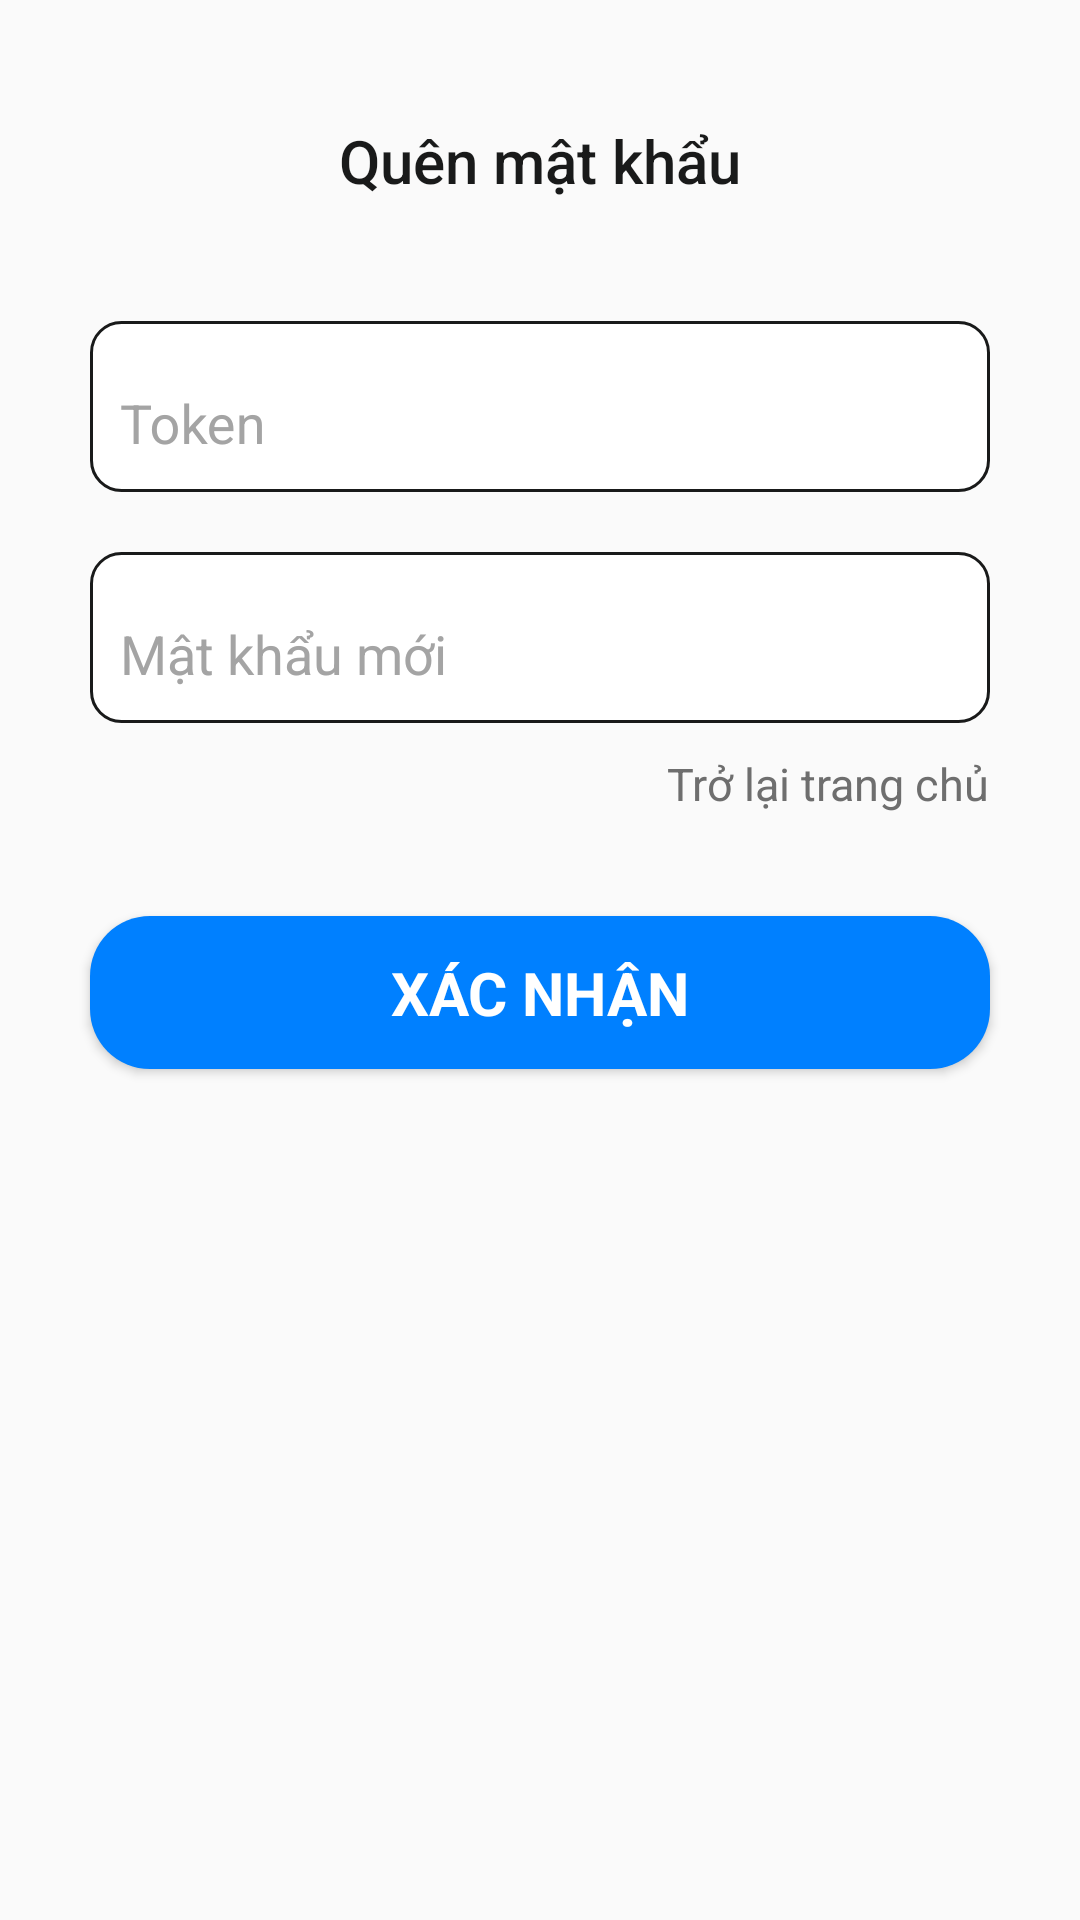

Android layout source for this screen:
<!-- AndroidManifest.xml: application theme AppTheme -->
<!-- res/layout/activity_reset_password.xml -->
<?xml version="1.0" encoding="utf-8"?>
<RelativeLayout xmlns:android="http://schemas.android.com/apk/res/android"
    xmlns:app="http://schemas.android.com/apk/res-auto"
    xmlns:tools="http://schemas.android.com/tools"
    android:layout_width="match_parent"
    android:layout_height="match_parent">
    <LinearLayout
        android:layout_width="match_parent"
        android:layout_height="match_parent"
        />
    <LinearLayout
        android:layout_width="match_parent"
        android:layout_height="match_parent"
        android:alpha="0.9"
        />
    <ScrollView xmlns:android="http://schemas.android.com/apk/res/android"
        android:id="@+id/scrollView1"
        android:layout_width="fill_parent"
        android:layout_height="fill_parent"
        android:fillViewport="true" >
        <LinearLayout
            android:orientation="vertical"
            android:layout_width="match_parent"
            android:layout_height="wrap_content"
            android:paddingTop="0dp"
            android:paddingLeft="10dp"
            android:paddingRight="10dp">
            <TextView
                android:layout_width="wrap_content"
                android:layout_height="wrap_content"
                android:text="Quên mật khẩu"
                android:textSize="20dp"
                android:textColor="@color/colorPrimary"
                android:fontFamily="sans-serif-medium"
                android:layout_centerHorizontal="true"
                android:layout_marginTop="40dp"
                android:id="@+id/loginText"
                android:layout_marginBottom="20dp"
                android:layout_gravity="center_horizontal"

                />

            <com.google.android.material.textfield.TextInputLayout
                android:layout_width="match_parent"
                android:layout_height="wrap_content"
                app:hintTextAppearance="@style/TextAppearance.App.TextInputLayout"
                android:layout_marginTop="20dp"
                android:layout_marginLeft="20dp"
                android:layout_marginRight="20dp"
                android:textColorHint="#A4A4A4"
                android:background="@drawable/custom_input"
                android:theme="@style/EditTextStyle"
                >
                <com.google.android.material.textfield.TextInputEditText
                    android:layout_width="match_parent"
                    android:layout_height="wrap_content"
                    android:drawableEnd="@drawable/registerscreen_ic_lock_24dp"
                    android:textColorHint="@color/colorPrimary"
                    android:textColor="@color/colorPrimary"
                    android:drawableRight="@drawable/registerscreen_ic_lock_24dp"
                    android:hint="Token"
                    android:padding="10dp"
                    android:id="@+id/Token"
                    />
            </com.google.android.material.textfield.TextInputLayout>

            <com.google.android.material.textfield.TextInputLayout
                android:layout_width="match_parent"
                android:layout_height="wrap_content"
                app:hintTextAppearance="@style/TextAppearance.App.TextInputLayout"
                android:layout_marginTop="20dp"
                android:layout_marginLeft="20dp"
                android:layout_marginRight="20dp"
                android:textColorHint="#A4A4A4"
                android:background="@drawable/custom_input"
                android:theme="@style/EditTextStyle"
                >
                <com.google.android.material.textfield.TextInputEditText
                    android:layout_width="match_parent"
                    android:layout_height="wrap_content"
                    android:drawableEnd="@drawable/registerscreen_ic_lock_24dp"
                    android:textColorHint="@color/colorPrimary"
                    android:textColor="@color/colorPrimary"
                    android:drawableRight="@drawable/registerscreen_ic_lock_24dp"
                    android:hint="Mật khẩu mới"
                    android:padding="10dp"
                    android:id="@+id/npassword"
                    />
            </com.google.android.material.textfield.TextInputLayout>
            <TextView
                android:layout_width="wrap_content"
                android:layout_height="wrap_content"
                android:text="Trở lại trang chủ"
                android:textSize="15dp"
                android:textColor="#6E6E6E"
                android:layout_centerHorizontal="true"
                android:layout_marginTop="10dp"
                android:id="@+id/back"
                android:layout_marginBottom="10dp"
                android:layout_marginEnd="20dp"
                android:layout_gravity="right"

                />
            <androidx.appcompat.widget.AppCompatButton
                android:id="@+id/update"
                android:layout_width="fill_parent"
                android:layout_height="wrap_content"
                android:layout_marginTop="24dp"
                android:layout_marginBottom="24dp"
                android:layout_marginLeft="20dp"
                android:layout_marginRight="20dp"
                android:padding="12dp"
                android:background="@drawable/custom_btn"
                android:textColor="#FFFFFF"
                android:textStyle="bold"
                android:fontFamily=""
                android:textSize="20dp"
                android:text="Xác nhận"/>

        </LinearLayout>
    </ScrollView>

</RelativeLayout>
<!-- resources referenced by this layout -->
<resources>
  <color name="colorPrimary">#191A1A</color>
  <!-- drawable custom_btn (drawable) -->
  <?xml version="1.0" encoding="utf-8"?>
  <shape xmlns:android="http://schemas.android.com/apk/res/android" android:shape="rectangle">
      <solid android:color="#0080FF"/>
      <corners android:radius="20dp"/>
  
  </shape>
  <!-- drawable custom_input (drawable) -->
  <?xml version="1.0" encoding="utf-8"?>
  <selector xmlns:android="http://schemas.android.com/apk/res/android">
  <item android:state_enabled="true"
      android:state_focused="true">
      <shape android:shape="rectangle">
          <solid android:color="@color/white"/>
          <corners android:radius="10dp"/>
          <stroke android:color="@color/colorPrimary" android:width="1dp"/>
      </shape>
  </item>
      <item android:state_enabled="true">
          <shape android:shape="rectangle">
              <solid android:color="@color/white"/>
              <corners android:radius="10dp"/>
              <stroke android:color="@color/colorPrimary" android:width="1dp"/>
          </shape>
      </item>
  </selector>
  <style name="EditTextStyle">
          <item name="android:colorControlNormal">#ffffff</item>
          <item name="android:colorControlActivated">#ffffff</item>
          <item name="android:colorControlHighlight">#ffffff</item>
          <item name="android:colorAccent">#ffffff</item>
          <item name="android:textColorHint">#ffffff</item>
      </style>
  <style name="TextAppearance.App.TextInputLayout" parent="@android:style/TextAppearance">
          <item name="android:textColor">@color/white</item>
          <item name="android:textSize">14sp</item>
      </style>
  <style name="AppTheme" parent="Theme.AppCompat.Light.DarkActionBar">
          
          <item name="colorPrimary">@color/colorPrimary</item>
          <item name="colorPrimaryDark">@color/colorPrimaryDark</item>
          <item name="colorAccent">@color/colorAccent</item>
          <item name="windowActionBar">false</item>
          <item name="windowNoTitle">true</item>
      </style>
  <color name="white">#FFFFFF</color>
  <color name="colorPrimaryDark">#00574B</color>
  <color name="colorAccent">#D81B60</color>
</resources>
